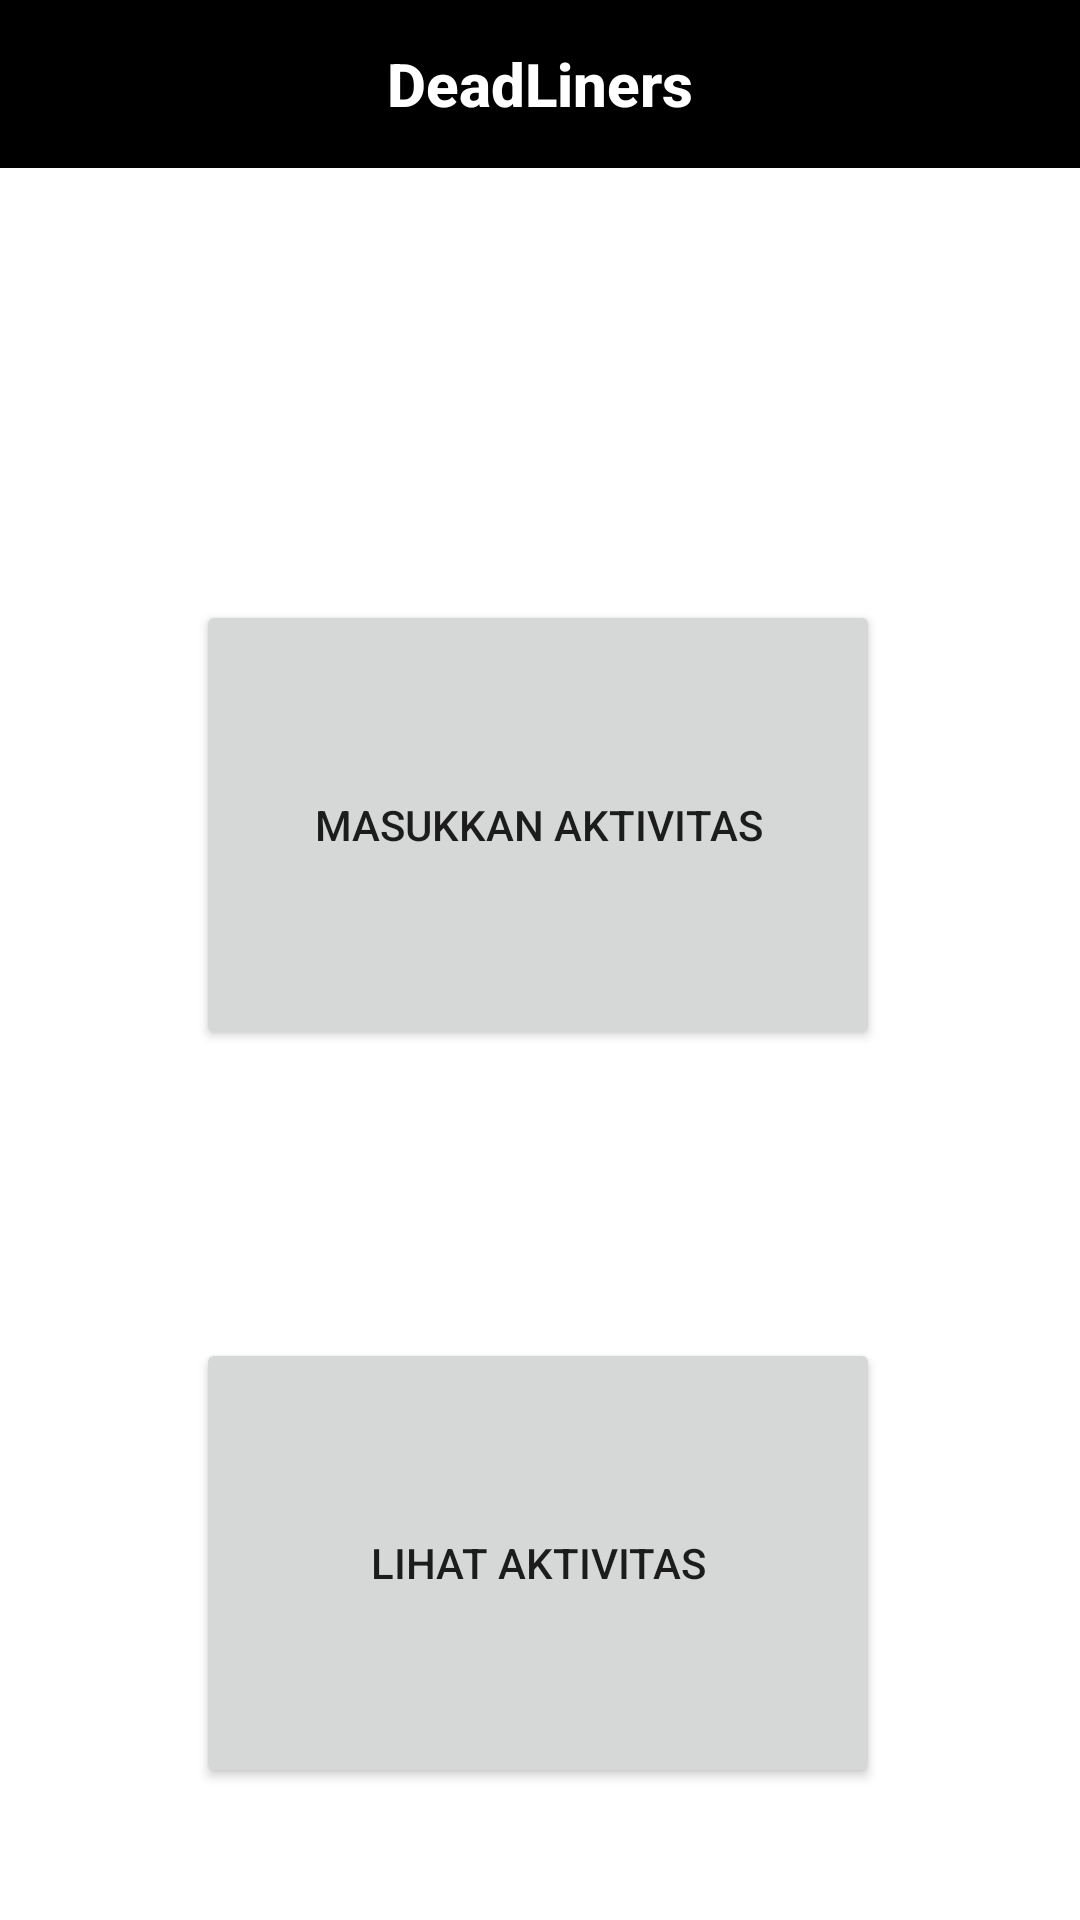

Reconstruct the res/layout file that produces this screen, plus the resources it refers to.
<!-- AndroidManifest.xml: application theme Theme.DeadLiners -->
<!-- res/layout/activity_main.xml -->
<?xml version="1.0" encoding="utf-8"?>
<androidx.constraintlayout.widget.ConstraintLayout xmlns:android="http://schemas.android.com/apk/res/android"
    xmlns:app="http://schemas.android.com/apk/res-auto"
    xmlns:tools="http://schemas.android.com/tools"
    android:layout_width="match_parent"
    android:layout_height="match_parent"
    tools:context=".MainActivity">

    <androidx.appcompat.widget.Toolbar
        android:id="@+id/toolbar"
        android:layout_width="match_parent"
        android:layout_height="?attr/actionBarSize"
        android:background="@color/black"
        app:layout_constraintEnd_toEndOf="parent"
        app:layout_constraintStart_toStartOf="parent"
        app:layout_constraintTop_toTopOf="parent">

        <TextView
            android:id="@+id/toolbar_title"
            style="@style/TextAppearance.AppCompat.Widget.ActionBar.Title"
            android:layout_width="wrap_content"
            android:layout_height="wrap_content"
            android:layout_gravity="center"
            android:text="@string/app_name"
            android:textStyle="bold"
            android:textColor="@color/white" />
    </androidx.appcompat.widget.Toolbar>

    <Button
        android:id="@+id/masukkanAktivitasButton"
        android:layout_width="228dp"
        android:layout_height="150dp"
        android:layout_marginTop="144dp"
        android:text="@string/masukkan_aktivitas"
        app:layout_constraintEnd_toEndOf="parent"
        app:layout_constraintHorizontal_bias="0.496"
        app:layout_constraintStart_toStartOf="parent"
        app:layout_constraintTop_toBottomOf="@+id/toolbar" />

    <Button
        android:id="@+id/lihatAktivitasButton"
        android:layout_width="228dp"
        android:layout_height="150dp"
        android:layout_marginTop="96dp"
        android:text="@string/lihat_aktivitas"
        app:layout_constraintEnd_toEndOf="parent"
        app:layout_constraintHorizontal_bias="0.496"
        app:layout_constraintStart_toStartOf="parent"
        app:layout_constraintTop_toBottomOf="@+id/masukkanAktivitasButton" />

</androidx.constraintlayout.widget.ConstraintLayout>
<!-- resources referenced by this layout -->
<resources>
  <string name="app_name">DeadLiners</string>
  <string name="lihat_aktivitas">Lihat Aktivitas</string>
  <string name="masukkan_aktivitas">Masukkan Aktivitas</string>
  <style name="Theme.DeadLiners" parent="Theme.MaterialComponents.Light.NoActionBar">
          
          <item name="colorPrimary">@color/purple_500</item>
          <item name="colorPrimaryVariant">@color/purple_700</item>
          <item name="colorOnPrimary">@color/white</item>
          
          <item name="colorSecondary">@color/teal_200</item>
          <item name="colorSecondaryVariant">@color/teal_700</item>
          <item name="colorOnSecondary">@color/black</item>
          
          <item name="android:statusBarColor">@color/black</item>
          
      </style>
  <!-- not gathered from this repository: default colours our renderer supplied (Android Studio template values) -->
  <color name="purple_500">#FF6200EE</color>
  <color name="purple_700">#FF3700B3</color>
  <color name="teal_200">#FF03DAC5</color>
  <color name="teal_700">#FF018786</color>
  <color name="black">#FF000000</color>
  <color name="white">#FFFFFFFF</color>
</resources>
